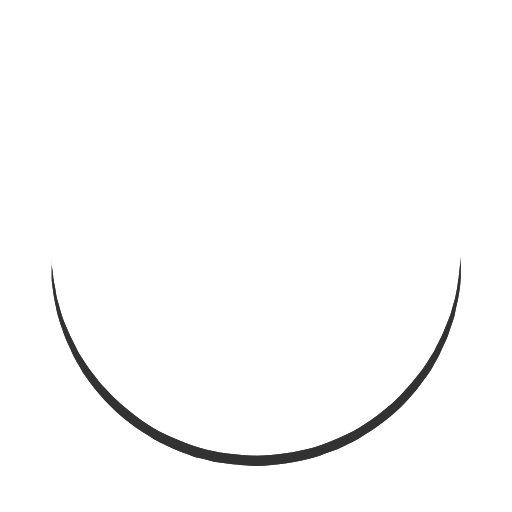
t = 0.00 s
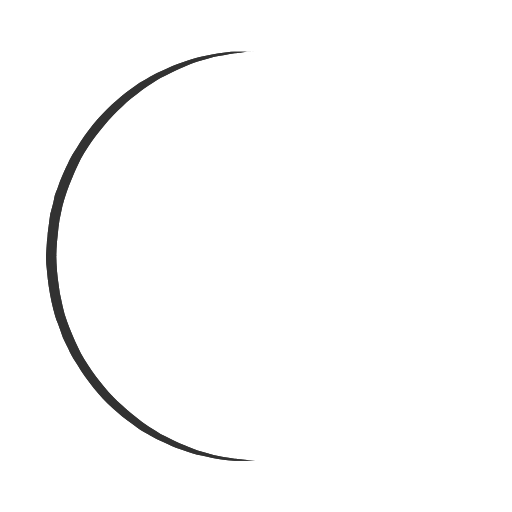
t = 0.25 s
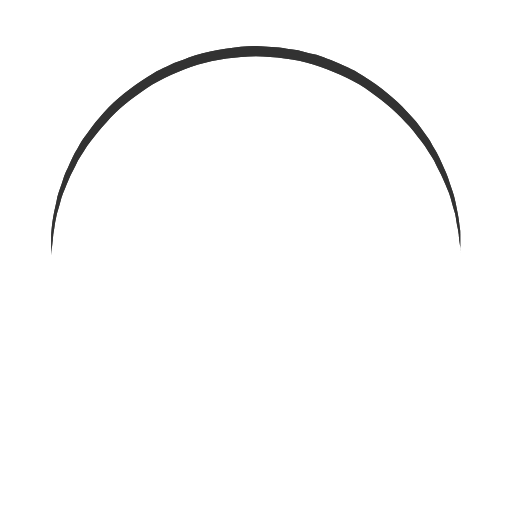
t = 0.50 s
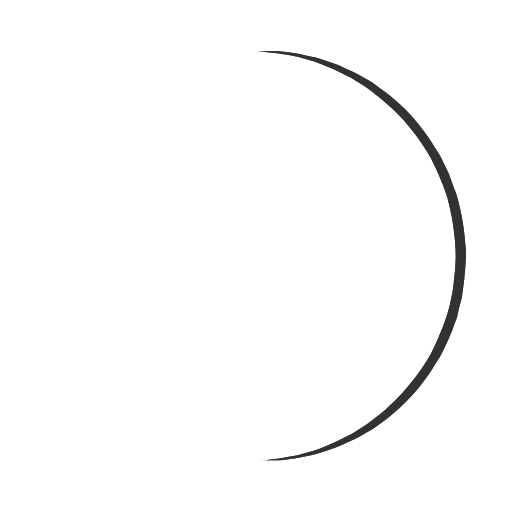
t = 0.75 s

The animated SVG that drew these frames (rendered in a browser with its animation timeline set to each time). Animation: 1 SMIL element (animateTransform=1); one cycle of 1.00 s, repeats indefinitely.

<?xml version="1.0" encoding="utf-8"?>
<svg width='28px' height='28px' xmlns="http://www.w3.org/2000/svg" viewBox="0 0 100 100"
  preserveAspectRatio="xMidYMid" class="uil-ring">
  <rect x="0" y="0" width="100" height="100" fill="none" class="bk"></rect>
  <defs>
    <filter id="uil-ring-shadow" x="-100%" y="-100%" width="300%" height="300%">
      <feOffset result="offOut" in="SourceGraphic" dx="0" dy="0"></feOffset>
      <feGaussianBlur result="blurOut" in="offOut" stdDeviation="0"></feGaussianBlur>
      <feBlend in="SourceGraphic" in2="blurOut" mode="normal"></feBlend>
    </filter>
  </defs>
  <path
    d="M10,50c0,0,0,0.5,0.1,1.4c0,0.5,0.1,1,0.2,1.7c0,0.3,0.1,0.7,0.1,1.1c0.1,0.4,0.1,0.8,0.2,1.2c0.2,0.8,0.3,1.8,0.5,2.8 c0.3,1,0.6,2.1,0.9,3.2c0.3,1.1,0.9,2.3,1.4,3.5c0.5,1.2,1.2,2.4,1.8,3.7c0.3,0.6,0.8,1.2,1.2,1.9c0.4,0.6,0.8,1.3,1.3,1.9 c1,1.2,1.9,2.6,3.1,3.7c2.2,2.5,5,4.7,7.9,6.7c3,2,6.5,3.4,10.1,4.6c3.6,1.1,7.5,1.5,11.2,1.6c4-0.1,7.7-0.6,11.3-1.6 c3.6-1.2,7-2.6,10-4.6c3-2,5.8-4.2,7.9-6.7c1.2-1.2,2.1-2.5,3.1-3.7c0.5-0.6,0.9-1.3,1.3-1.9c0.4-0.6,0.8-1.3,1.2-1.9 c0.6-1.3,1.3-2.5,1.8-3.7c0.5-1.2,1-2.4,1.4-3.5c0.3-1.1,0.6-2.2,0.9-3.2c0.2-1,0.4-1.9,0.5-2.8c0.1-0.4,0.1-0.8,0.2-1.2 c0-0.4,0.1-0.7,0.1-1.1c0.1-0.7,0.1-1.2,0.2-1.7C90,50.5,90,50,90,50s0,0.5,0,1.4c0,0.5,0,1,0,1.7c0,0.3,0,0.7,0,1.1 c0,0.4-0.1,0.8-0.1,1.2c-0.1,0.9-0.2,1.8-0.4,2.8c-0.2,1-0.5,2.1-0.7,3.3c-0.3,1.2-0.8,2.4-1.2,3.7c-0.2,0.7-0.5,1.3-0.8,1.9 c-0.3,0.7-0.6,1.3-0.9,2c-0.3,0.7-0.7,1.3-1.1,2c-0.4,0.7-0.7,1.4-1.2,2c-1,1.3-1.9,2.7-3.1,4c-2.2,2.7-5,5-8.1,7.1 c-0.8,0.5-1.6,1-2.4,1.5c-0.8,0.5-1.7,0.9-2.6,1.3L66,87.7l-1.4,0.5c-0.9,0.3-1.8,0.7-2.8,1c-3.8,1.1-7.9,1.7-11.8,1.8L47,90.8 c-1,0-2-0.2-3-0.3l-1.5-0.2l-0.7-0.1L41.1,90c-1-0.3-1.9-0.5-2.9-0.7c-0.9-0.3-1.9-0.7-2.8-1L34,87.7l-1.3-0.6 c-0.9-0.4-1.8-0.8-2.6-1.3c-0.8-0.5-1.6-1-2.4-1.5c-3.1-2.1-5.9-4.5-8.1-7.1c-1.2-1.2-2.1-2.7-3.1-4c-0.5-0.6-0.8-1.4-1.2-2 c-0.4-0.7-0.8-1.3-1.1-2c-0.3-0.7-0.6-1.3-0.9-2c-0.3-0.7-0.6-1.3-0.8-1.9c-0.4-1.3-0.9-2.5-1.2-3.7c-0.3-1.2-0.5-2.3-0.7-3.3 c-0.2-1-0.3-2-0.4-2.8c-0.1-0.4-0.1-0.8-0.1-1.2c0-0.4,0-0.7,0-1.1c0-0.7,0-1.2,0-1.7C10,50.5,10,50,10,50z"
    fill="#333333" filter="url(#uil-ring-shadow)">
    <animateTransform attributeName="transform" type="rotate" from="0 50 50" to="360 50 50"
      repeatCount="indefinite" dur="1s"></animateTransform>
  </path>
</svg>